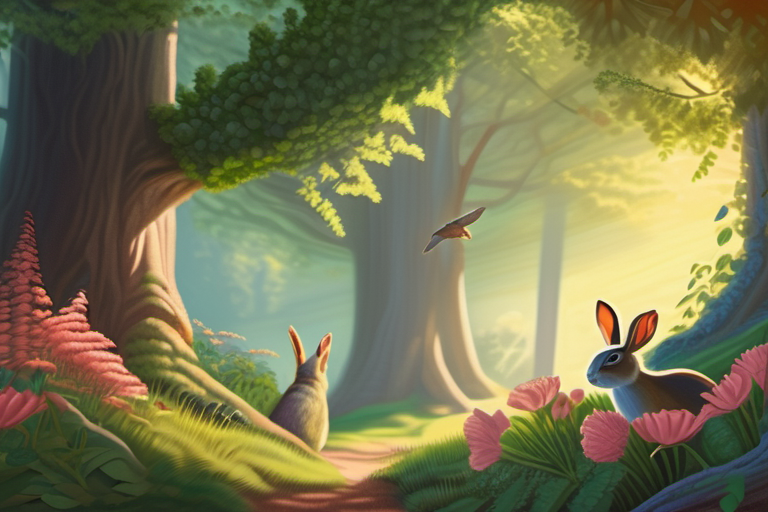
Generation parameters embedded in this image by AUTOMATIC1111 Stable Diffusion web UI or a fork of it (Forge, ...) (PNG 'parameters' text chunk):
photorealistic painting, dense forest, curious rabbit examining flowers or leaves, birds flying in sky, squirrels climbing trees, lush greenery, warm sunlight filtering through canopy.
Steps: 30, Sampler: DPM++ 2M, Schedule type: Karras, CFG scale: 7.0, Seed: 178894187, Size: 768x512, Model hash: 31e35c80fc, Model: sd_xl_base_1.0, Version: v1.9.3